Image classification data set "images_organized" (Alexr626/Warehouse-shelf-classifier on GitHub). Class labels (2): empty shelf, filled shelf.

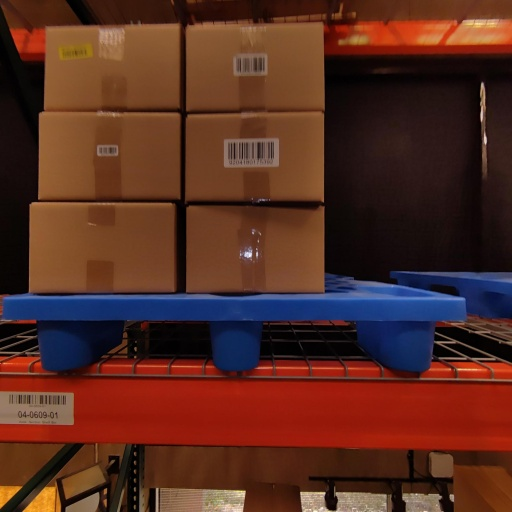
Label: filled shelf

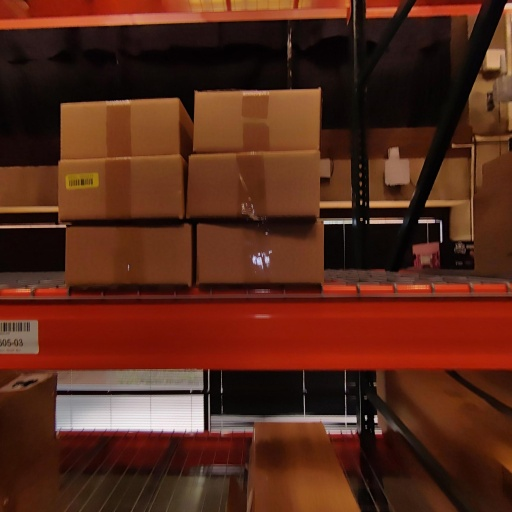
Label: filled shelf

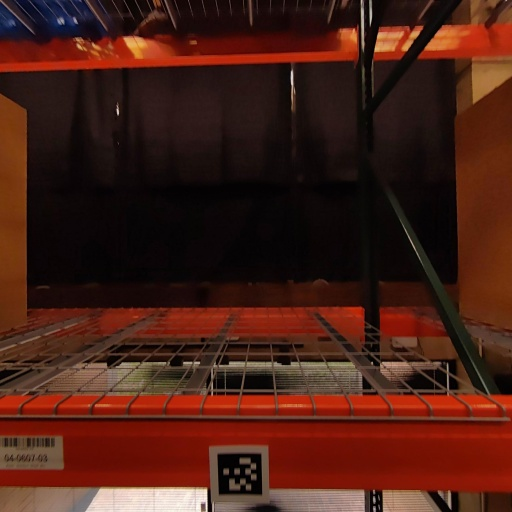
Label: empty shelf

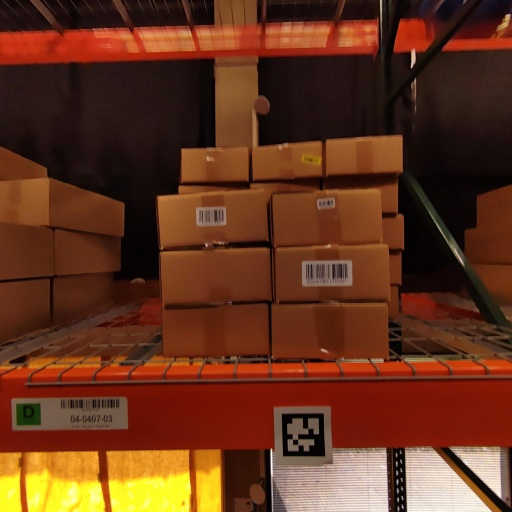
Label: filled shelf

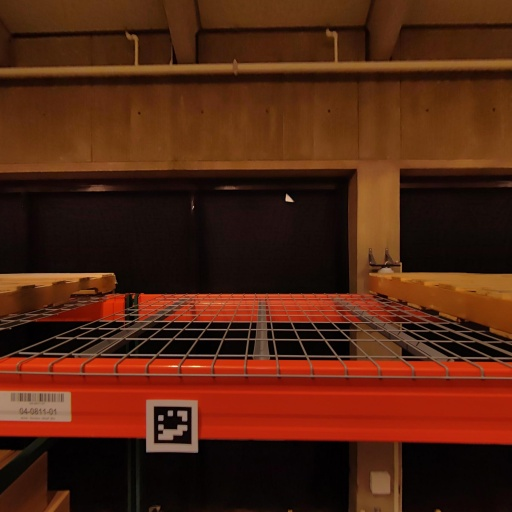
Label: empty shelf

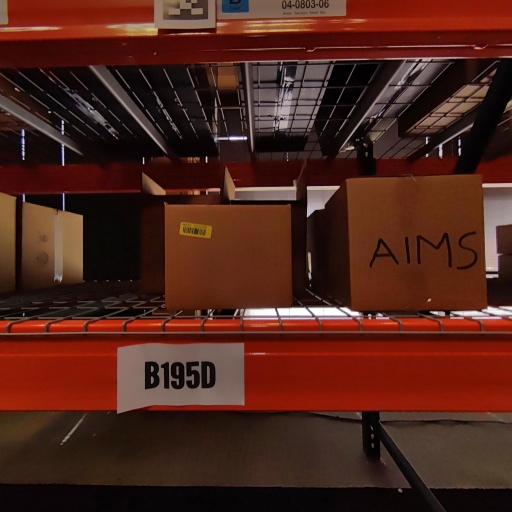
Label: filled shelf
